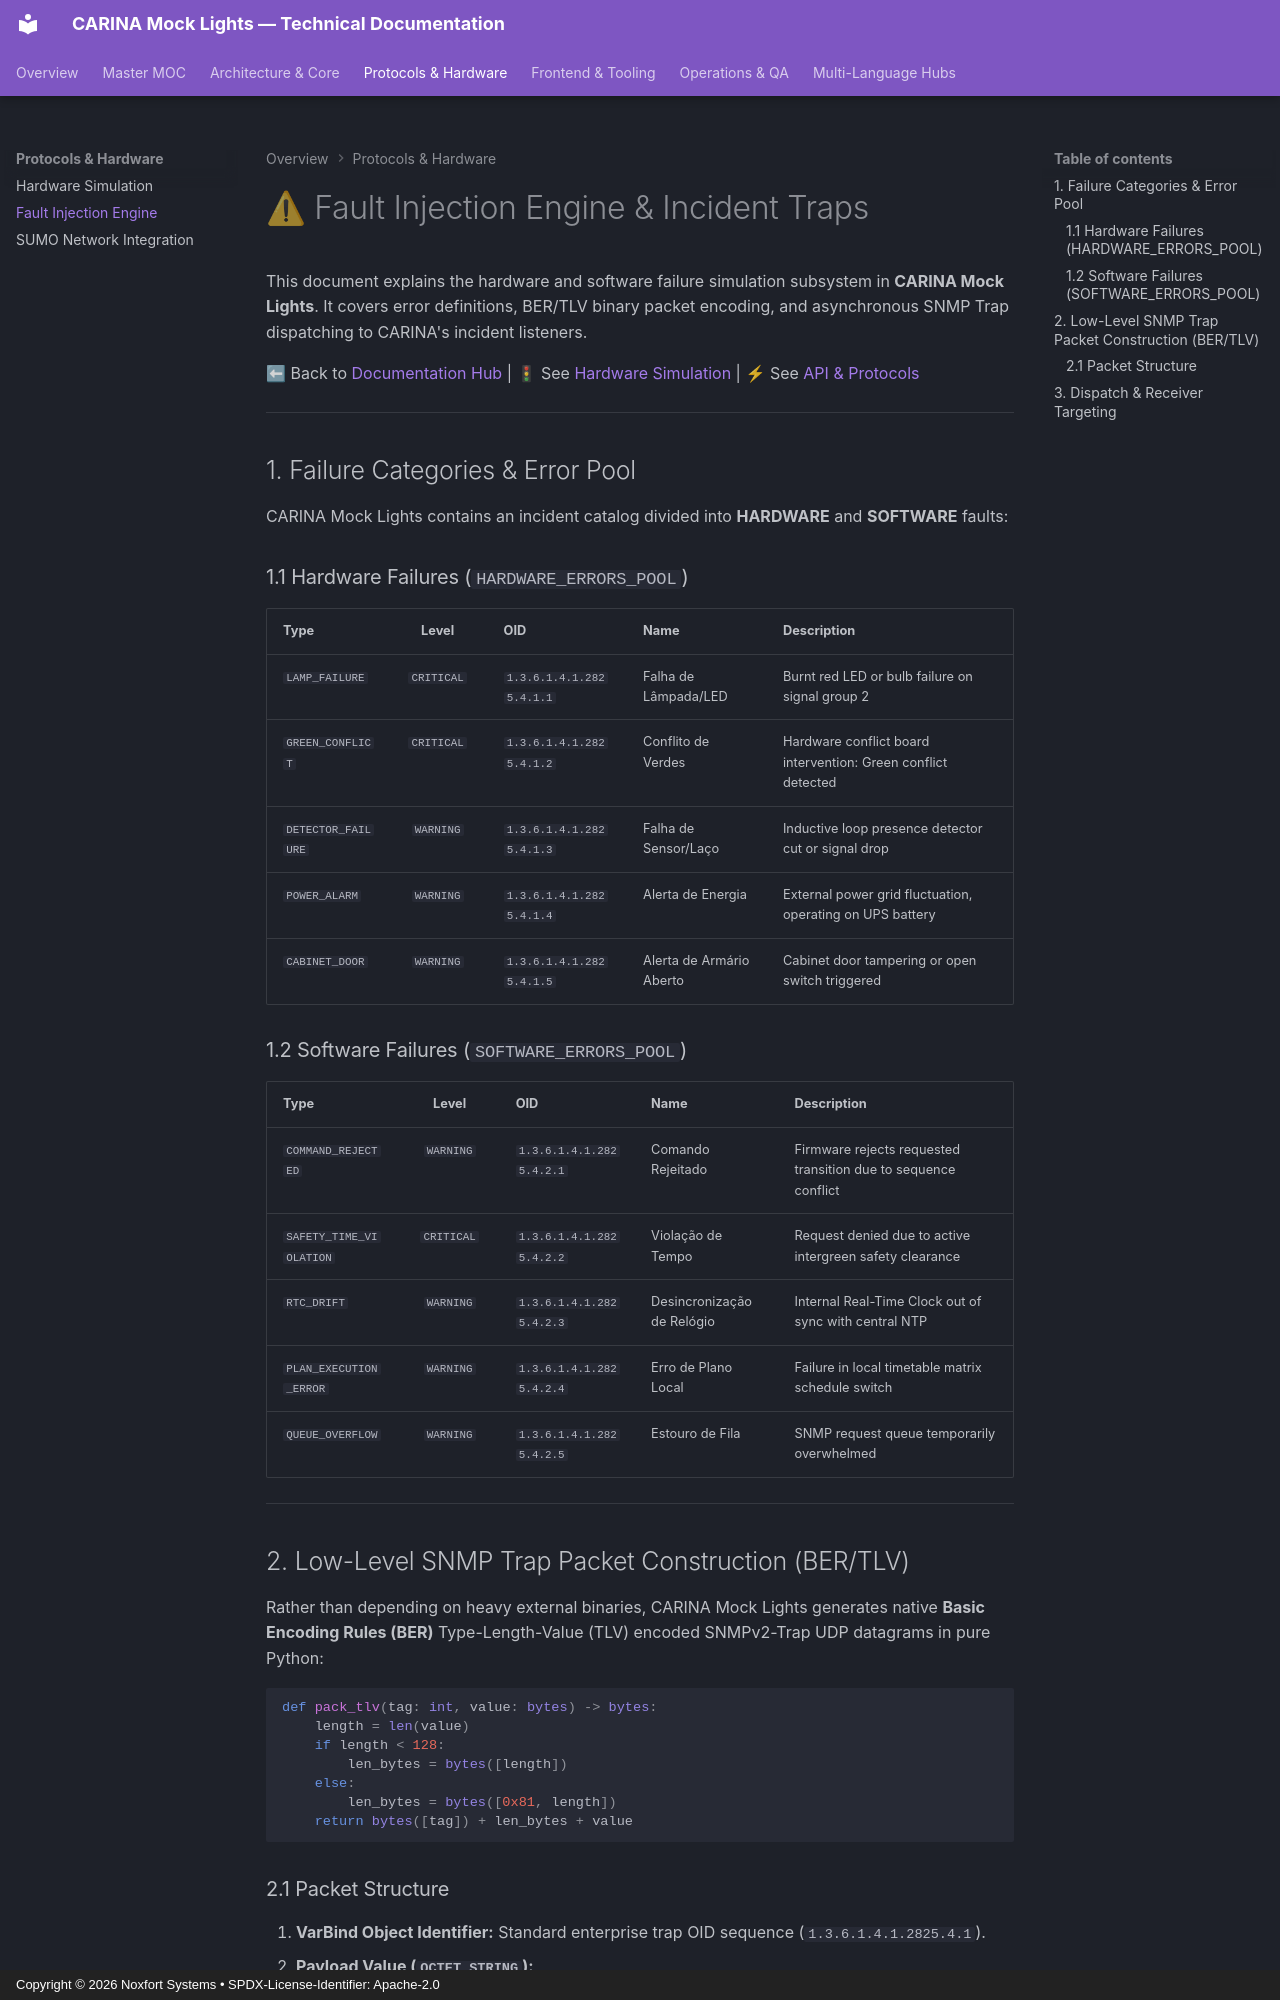

repository: Noxfort-Systems-Brazil/CARINA_MOCK_LIGHTS · page: FAULT_INJECTION_ENGINE/index.html · generator: mkdocs · copyright: Copyright © 2026 Noxfort Systems • SPDX-License-Identifier: Apache-2.0

---
tags: [fault, injection, traps, snmp, errors, ber, tlv, hardware, software]
aliases: [Fault Injection Engine, Error Simulation, SNMP Traps]
---
<!--
SPDX-FileCopyrightText: 2026 Noxfort Systems
SPDX-License-Identifier: Apache-2.0
-->


# ⚠ Fault Injection Engine & Incident Traps

This document explains the hardware and software failure simulation subsystem in **CARINA Mock Lights**. It covers error definitions, BER/TLV binary packet encoding, and asynchronous SNMP Trap dispatching to CARINA's incident listeners.

⬅ Back to [Documentation Hub](CARINA_MOC.md) | 🚦 See [Hardware Simulation](HARDWARE_SIMULATION.md) | ⚡ See [API & Protocols](API_REFERENCE.md)

---

## 1. Failure Categories & Error Pool

CARINA Mock Lights contains an incident catalog divided into **HARDWARE** and **SOFTWARE** faults:

### 1.1 Hardware Failures (`HARDWARE_ERRORS_POOL`)

| Type | Level | OID | Name | Description |
| :--- | :---: | :--- | :--- | :--- |
| `LAMP_FAILURE` | `CRITICAL` | `1.3.6.1.4.1.2825.4.1.1` | Falha de Lâmpada/LED | Burnt red LED or bulb failure on signal group 2 |
| `GREEN_CONFLICT`| `CRITICAL` | `1.3.6.1.4.1.2825.4.1.2` | Conflito de Verdes | Hardware conflict board intervention: Green conflict detected |
| `DETECTOR_FAILURE`| `WARNING` | `1.3.6.1.4.1.2825.4.1.3` | Falha de Sensor/Laço | Inductive loop presence detector cut or signal drop |
| `POWER_ALARM` | `WARNING` | `1.3.6.1.4.1.2825.4.1.4` | Alerta de Energia | External power grid fluctuation, operating on UPS battery |
| `CABINET_DOOR` | `WARNING` | `1.3.6.1.4.1.2825.4.1.5` | Alerta de Armário Aberto | Cabinet door tampering or open switch triggered |

### 1.2 Software Failures (`SOFTWARE_ERRORS_POOL`)

| Type | Level | OID | Name | Description |
| :--- | :---: | :--- | :--- | :--- |
| `COMMAND_REJECTED` | `WARNING` | `1.3.6.1.4.1.2825.4.2.1` | Comando Rejeitado | Firmware rejects requested transition due to sequence conflict |
| `SAFETY_TIME_VIOLATION` | `CRITICAL` | `1.3.6.1.4.1.2825.4.2.2` | Violação de Tempo | Request denied due to active intergreen safety clearance |
| `RTC_DRIFT` | `WARNING` | `1.3.6.1.4.1.2825.4.2.3` | Desincronização de Relógio | Internal Real-Time Clock out of sync with central NTP |
| `PLAN_EXECUTION_ERROR` | `WARNING` | `1.3.6.1.4.1.2825.4.2.4` | Erro de Plano Local | Failure in local timetable matrix schedule switch |
| `QUEUE_OVERFLOW` | `WARNING` | `1.3.6.1.4.1.2825.4.2.5` | Estouro de Fila | SNMP request queue temporarily overwhelmed |

---

## 2. Low-Level SNMP Trap Packet Construction (BER/TLV)

Rather than depending on heavy external binaries, CARINA Mock Lights generates native **Basic Encoding Rules (BER)** Type-Length-Value (TLV) encoded SNMPv2-Trap UDP datagrams in pure Python:

```python
def pack_tlv(tag: int, value: bytes) -> bytes:
    length = len(value)
    if length < 128:
        len_bytes = bytes([length])
    else:
        len_bytes = bytes([0x81, length])
    return bytes([tag]) + len_bytes + value
```
